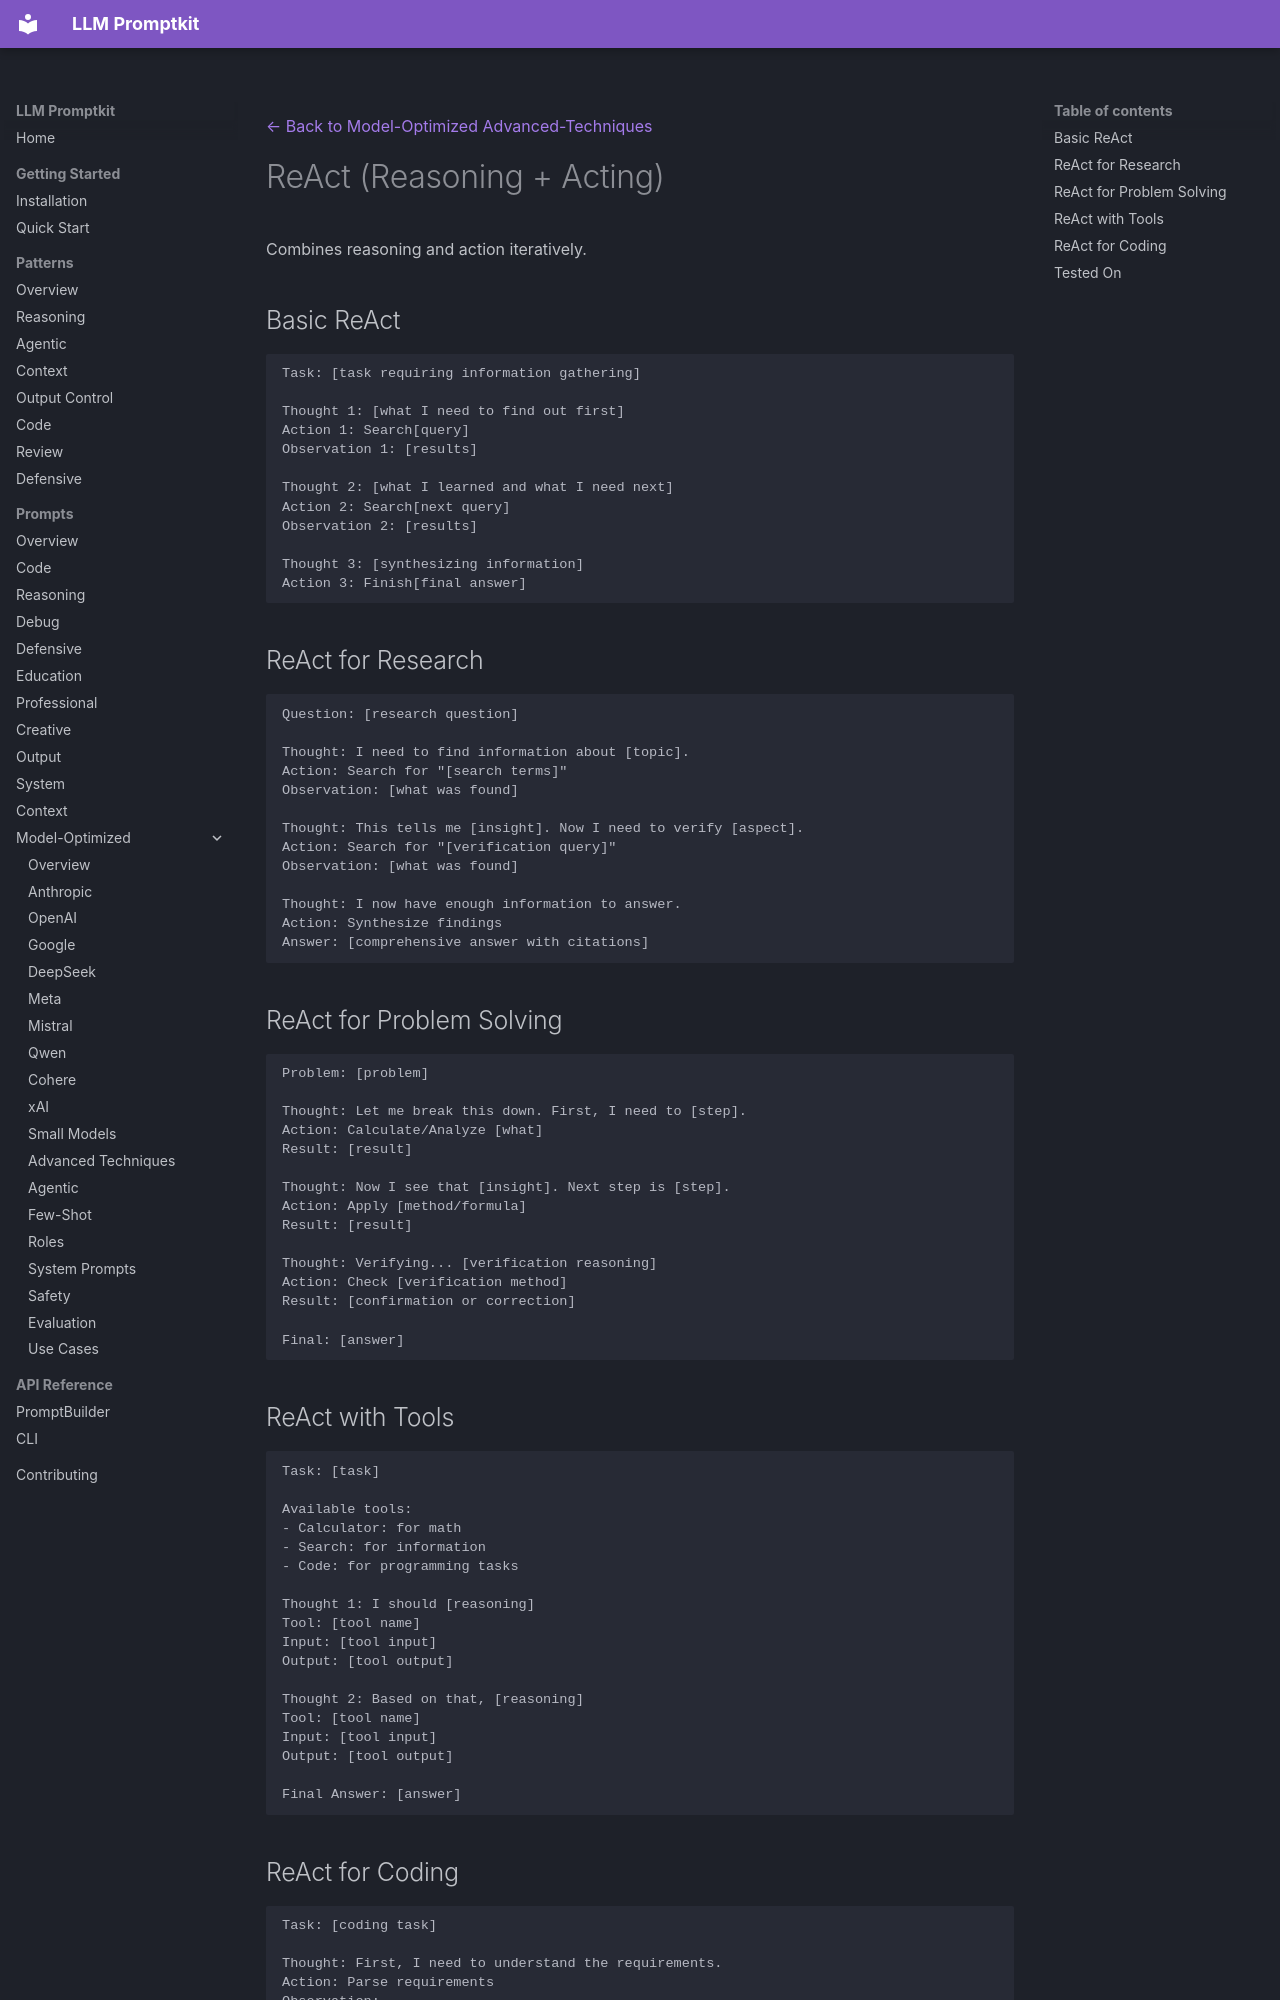

repository: Petsku01/promptkit · page: prompts/model-optimized/advanced-techniques/react/index.html · generator: mkdocs

---
category: "model-optimized"
title: "ReAct (Reasoning + Acting)"
subcategory: "advanced-techniques"
---
[← Back to Model-Optimized Advanced-Techniques](../index.md)

# ReAct (Reasoning + Acting)

Combines reasoning and action iteratively.

## Basic ReAct

```
Task: [task requiring information gathering]

Thought 1: [what I need to find out first]
Action 1: Search[query]
Observation 1: [results]

Thought 2: [what I learned and what I need next]
Action 2: Search[next query]
Observation 2: [results]

Thought 3: [synthesizing information]
Action 3: Finish[final answer]
```

## ReAct for Research

```
Question: [research question]

Thought: I need to find information about [topic].
Action: Search for "[search terms]"
Observation: [what was found]

Thought: This tells me [insight]. Now I need to verify [aspect].
Action: Search for "[verification query]"
Observation: [what was found]

Thought: I now have enough information to answer.
Action: Synthesize findings
Answer: [comprehensive answer with citations]
```

## ReAct for Problem Solving

```
Problem: [problem]

Thought: Let me break this down. First, I need to [step].
Action: Calculate/Analyze [what]
Result: [result]

Thought: Now I see that [insight]. Next step is [step].
Action: Apply [method/formula]
Result: [result]

Thought: Verifying... [verification reasoning]
Action: Check [verification method]
Result: [confirmation or correction]

Final: [answer]
```

## ReAct with Tools

```
Task: [task]

Available tools:
- Calculator: for math
- Search: for information
- Code: for programming tasks

Thought 1: I should [reasoning]
Tool: [tool name]
Input: [tool input]
Output: [tool output]

Thought 2: Based on that, [reasoning]
Tool: [tool name]
Input: [tool input]
Output: [tool output]

Final Answer: [answer]
```
